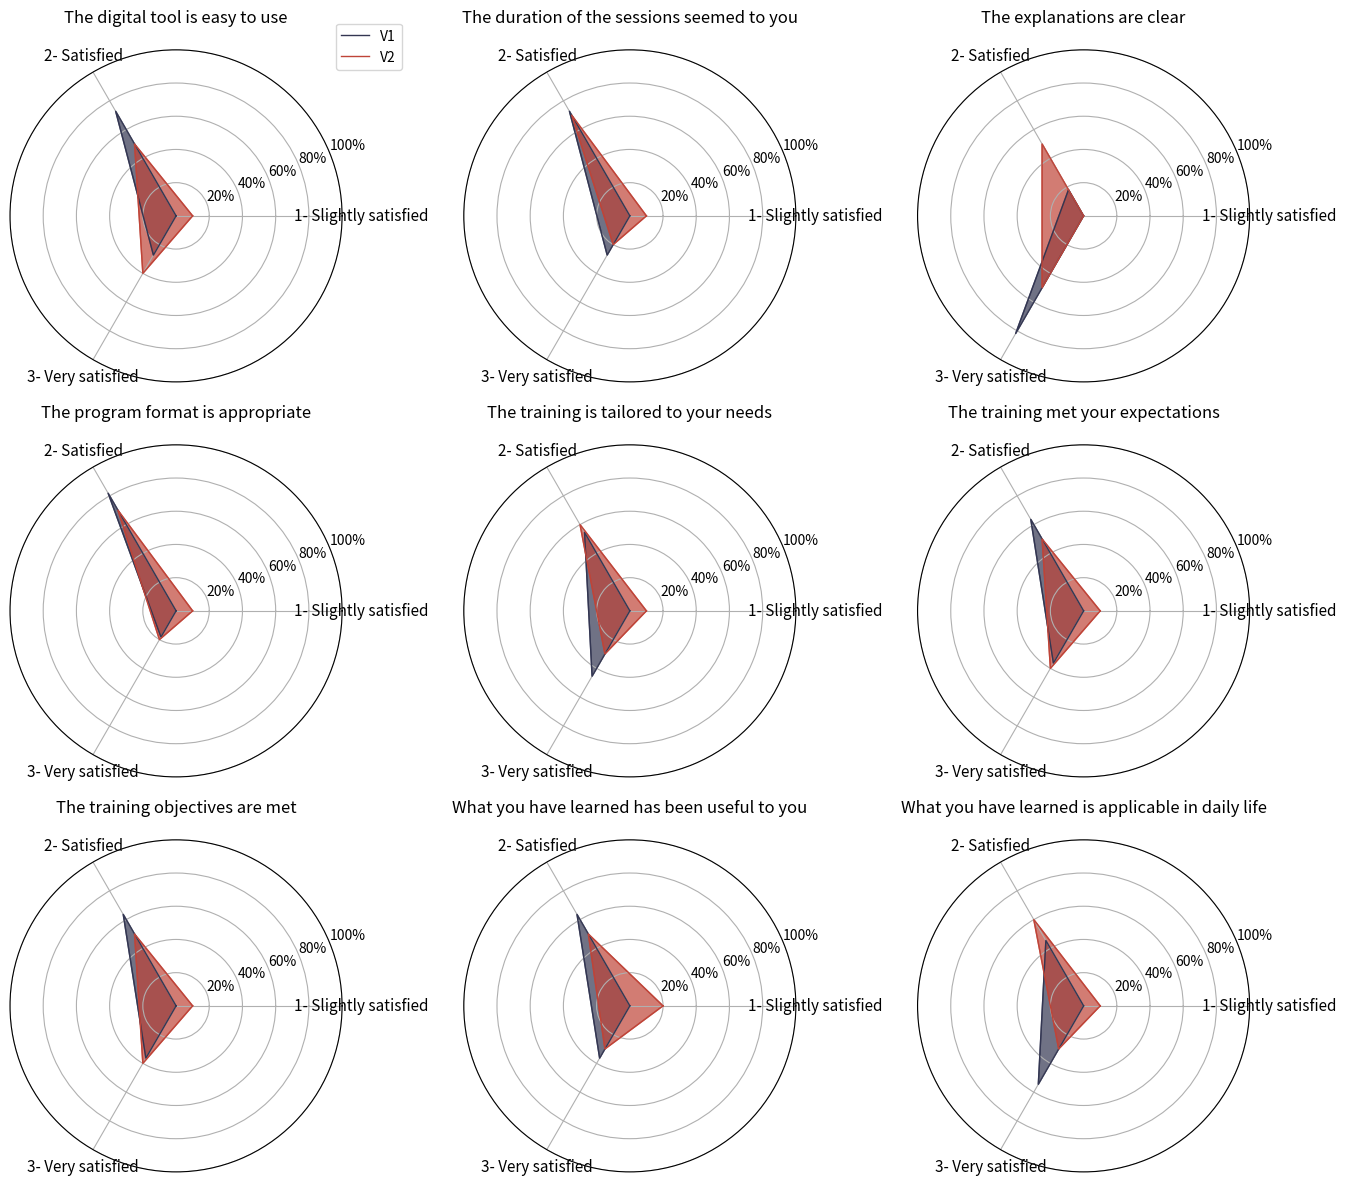

Write the Python code that produced this figure.
import matplotlib.pyplot as plt
import pandas as pd
import numpy as np


# Updated DataFrame based on the new input
data_new = {
    "num_visite": [
        "V1", "V1", "V1", "V1", "V1", "V1", "V1", "V1", "V1", "V1", "V1", "V1", "V1", "V1", "V1", "V1", "V1", "V1",
        "V2", "V2", "V2", "V2", "V2", "V2", "V2", "V2", "V2", "V2", "V2", "V2", "V2", "V2", "V2", "V2", "V2", "V2",
        "V2", "V2", "V2", "V2", "V2", "V2", "V2", "V2"
    ],
    "item": [
        "The training is tailored to your needs", "The training is tailored to your needs",
        "The training objectives are met", "The training objectives are met",
        "The explanations are clear", "The explanations are clear",
        "What you have learned is applicable in daily life", "What you have learned is applicable in daily life",
        "What you have learned has been useful to you", "What you have learned has been useful to you",
        "The duration of the sessions seemed to you", "The duration of the sessions seemed to you",
        "The training met your expectations", "The training met your expectations",
        "The program format is appropriate", "The program format is appropriate",
        "The digital tool is easy to use", "The digital tool is easy to use",
        "The training is tailored to your needs", "The training is tailored to your needs", "The training is tailored to your needs",
        "The training objectives are met", "The training objectives are met", "The training objectives are met",
        "The explanations are clear", "The explanations are clear",
        "What you have learned is applicable in daily life", "What you have learned is applicable in daily life", "What you have learned is applicable in daily life",
        "What you have learned has been useful to you", "What you have learned has been useful to you", "What you have learned has been useful to you",
        "The duration of the sessions seemed to you", "The duration of the sessions seemed to you", "The duration of the sessions seemed to you",
        "The training met your expectations", "The training met your expectations", "The training met your expectations",
        "The program format is appropriate", "The program format is appropriate", "The program format is appropriate",
        "The digital tool is easy to use", "The digital tool is easy to use", "The digital tool is easy to use"
    ],
    "score": [
        "2- Satisfied", "3- Very satisfied", "2- Satisfied", "3- Very satisfied",
        "2- Satisfied", "3- Very satisfied", "2- Satisfied", "3- Very satisfied",
        "2- Satisfied", "3- Very satisfied", "2- Satisfied", "3- Very satisfied",
        "2- Satisfied", "3- Very satisfied", "2- Satisfied", "3- Very satisfied",
        "2- Satisfied", "3- Very satisfied",
        "1- Slightly satisfied", "2- Satisfied", "3- Very satisfied",
        "1- Slightly satisfied", "2- Satisfied", "3- Very satisfied",
        "2- Satisfied", "3- Very satisfied",
        "1- Slightly satisfied", "2- Satisfied", "3- Very satisfied",
        "1- Slightly satisfied", "2- Satisfied", "3- Very satisfied",
        "1- Slightly satisfied", "2- Satisfied", "3- Very satisfied",
        "1- Slightly satisfied", "2- Satisfied", "3- Very satisfied",
        "1- Slightly satisfied", "2- Satisfied", "3- Very satisfied",
        "1- Slightly satisfied", "2- Satisfied", "3- Very satisfied"
    ],
    "perc": [
        0.5454545, 0.4545455, 0.6363636, 0.3636364, 0.1818182, 0.8181818,
        0.4545455, 0.5454545, 0.6363636, 0.3636364, 0.7272727, 0.2727273,
        0.6363636, 0.3636364, 0.8181818, 0.1818182, 0.7272727, 0.2727273,
        0.1, 0.6, 0.3, 0.1, 0.5, 0.4, 0.5, 0.5, 0.1, 0.6, 0.3, 0.2, 0.5, 0.3,
        0.1, 0.7, 0.2, 0.1, 0.5, 0.4, 0.1, 0.7, 0.2, 0.1, 0.5, 0.4
    ]
}



df = pd.DataFrame(data_new)


# Pivot data to prepare for radar plot
radar_data = {}

items = sorted(df['item'].unique())

score_labels = ['1- Slightly satisfied', '2- Satisfied', '3- Very satisfied']

for item in items:
    item_df = df[df['item'] == item]
    row = {'V1': [0, 0, 0], 'V2': [0, 0, 0]}
    for _, r in item_df.iterrows():
        score = r['score']
        idx = score_labels.index(score) if score in score_labels else None
        if idx is not None:
            row[r['num_visite']][idx] = r['perc']
    radar_data[item] = row



    # Radar plot setup
angles = np.linspace(0, 2 * np.pi, len(score_labels), endpoint=False).tolist()
angles += angles[:1]  # Complete the loop


fig, axs = plt.subplots(3, 3, subplot_kw={'projection': 'polar'}, figsize=(14, 12))
axs = axs.flatten()

for ax, (item, scores) in zip(axs, radar_data.items()):
    v1_vals = scores['V1'] + scores['V1'][:1]
    v2_vals = scores['V2'] + scores['V2'][:1]

    ax.plot(angles, v1_vals, color='#333652', linewidth=1, label='V1')
    ax.fill(angles, v1_vals, color='#333652', alpha=0.7)

    ax.plot(angles, v2_vals, color='#bf4438', linewidth=1, label='V2')
    ax.fill(angles, v2_vals, color='#bf4438', alpha=0.7)

    ax.set_title(item, size=10, pad=20)
    ax.set_xticks(angles[:-1])
    ax.set_xticklabels(score_labels, fontsize=8)
    ax.set_yticklabels([])
    ax.set_yticks([0.2, 0.4, 0.6, 0.8, 1.0])
    ax.set_yticklabels(['20%', '40%', '60%', '80%', '100%'], fontsize=7)
    ax.set_title(item, size=12, pad=20)  # Bigger title
    ax.set_xticklabels(score_labels, fontsize=11)  # Category labels
    ax.set_yticklabels(['20%', '40%', '60%', '80%', '100%'], fontsize=10)  # Radial ticks

    # legend = ax.legend(loc='upper right', fontsize=9)  # Legend size
    ax.set_ylim(0, 1)
    ax.grid(True)

axs[0].legend(loc='upper right', bbox_to_anchor=(1.2, 1.1))
plt.tight_layout()
plt.show()


